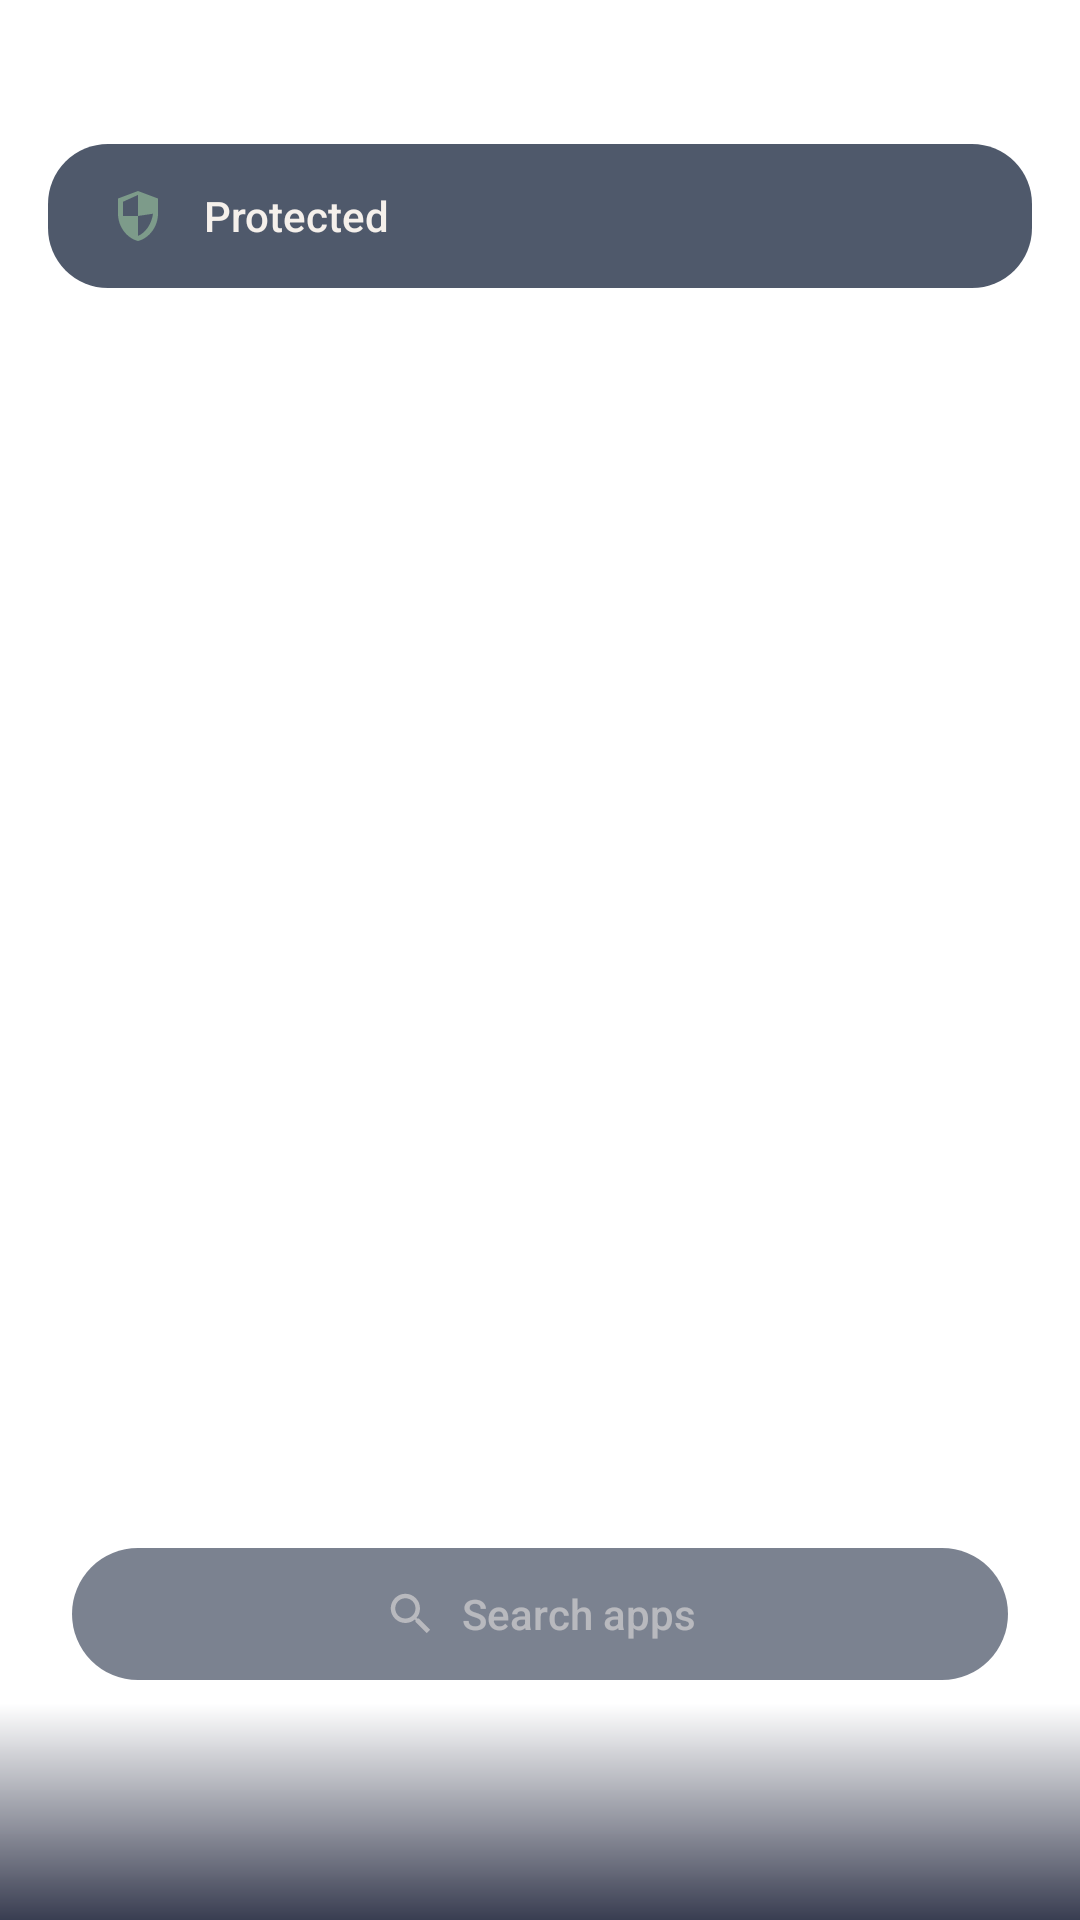

Write the Android layout XML for this screen, with the resource values it uses.
<!-- AndroidManifest.xml: application theme Theme.CircleLauncher -->
<!-- res/layout/activity_launcher.xml -->
<?xml version="1.0" encoding="utf-8"?>
<FrameLayout xmlns:android="http://schemas.android.com/apk/res/android"
    android:layout_width="match_parent"
    android:layout_height="match_parent"
    android:fitsSystemWindows="true">

    <LinearLayout
        android:layout_width="match_parent"
        android:layout_height="match_parent"
        android:orientation="vertical"
        android:clipToPadding="false">

        
        <LinearLayout
            android:id="@+id/privacy_card"
            android:layout_width="match_parent"
            android:layout_height="wrap_content"
            android:orientation="horizontal"
            android:gravity="center_vertical"
            android:layout_marginStart="16dp"
            android:layout_marginEnd="16dp"
            android:layout_marginTop="48dp"
            android:layout_marginBottom="8dp"
            android:paddingStart="20dp"
            android:paddingEnd="20dp"
            android:paddingTop="14dp"
            android:paddingBottom="14dp"
            android:background="@drawable/card_frosted"
            android:clickable="true"
            android:focusable="true">

            <ImageView
                android:layout_width="20dp"
                android:layout_height="20dp"
                android:src="@drawable/ic_shield"
                android:contentDescription="@string/privacy_shield" />

            <TextView
                android:id="@+id/privacy_status_text"
                android:layout_width="0dp"
                android:layout_height="wrap_content"
                android:layout_weight="1"
                android:layout_marginStart="12dp"
                android:text="@string/privacy_status_default"
                android:textColor="#F5F0EB"
                android:textSize="14sp"
                android:maxLines="1"
                android:ellipsize="end" />

            <TextView
                android:id="@+id/privacy_score_text"
                android:layout_width="wrap_content"
                android:layout_height="wrap_content"
                android:textColor="#7D9B8A"
                android:textSize="14sp"
                android:textStyle="bold" />

        </LinearLayout>

        
        <GridView
            android:id="@+id/app_grid"
            android:layout_width="match_parent"
            android:layout_height="0dp"
            android:layout_weight="1"
            android:numColumns="4"
            android:horizontalSpacing="0dp"
            android:verticalSpacing="16dp"
            android:paddingStart="12dp"
            android:paddingEnd="12dp"
            android:paddingTop="8dp"
            android:paddingBottom="8dp"
            android:stretchMode="columnWidth"
            android:gravity="center"
            android:scrollbarSize="0dp"
            android:overScrollMode="never" />

        
        <LinearLayout
            android:id="@+id/search_bar"
            android:layout_width="match_parent"
            android:layout_height="44dp"
            android:layout_marginStart="24dp"
            android:layout_marginEnd="24dp"
            android:layout_marginBottom="8dp"
            android:gravity="center"
            android:background="@drawable/search_bar_bg"
            android:clickable="true"
            android:focusable="true">

            <ImageView
                android:layout_width="18dp"
                android:layout_height="18dp"
                android:src="@drawable/ic_search"
                android:layout_marginEnd="8dp"
                android:contentDescription="@string/search_hint" />

            <TextView
                android:layout_width="wrap_content"
                android:layout_height="wrap_content"
                android:text="@string/search_hint"
                android:textColor="#80F5F0EB"
                android:textSize="14sp" />

        </LinearLayout>

        
        <LinearLayout
            android:id="@+id/dock"
            android:layout_width="match_parent"
            android:layout_height="72dp"
            android:orientation="horizontal"
            android:gravity="center"
            android:paddingStart="20dp"
            android:paddingEnd="20dp"
            android:paddingBottom="8dp"
            android:background="@drawable/dock_bg">

            <ImageView
                android:id="@+id/dock_1"
                android:layout_width="0dp"
                android:layout_height="48dp"
                android:layout_weight="1"
                android:scaleType="fitCenter"
                android:contentDescription="@string/dock_app" />

            <ImageView
                android:id="@+id/dock_2"
                android:layout_width="0dp"
                android:layout_height="48dp"
                android:layout_weight="1"
                android:scaleType="fitCenter"
                android:contentDescription="@string/dock_app" />

            <ImageView
                android:id="@+id/dock_3"
                android:layout_width="0dp"
                android:layout_height="48dp"
                android:layout_weight="1"
                android:scaleType="fitCenter"
                android:contentDescription="@string/dock_app" />

            <ImageView
                android:id="@+id/dock_4"
                android:layout_width="0dp"
                android:layout_height="48dp"
                android:layout_weight="1"
                android:scaleType="fitCenter"
                android:contentDescription="@string/dock_app" />

            <ImageView
                android:id="@+id/dock_5"
                android:layout_width="0dp"
                android:layout_height="48dp"
                android:layout_weight="1"
                android:scaleType="fitCenter"
                android:contentDescription="@string/dock_app" />

        </LinearLayout>

    </LinearLayout>

</FrameLayout>
<!-- resources referenced by this layout -->
<resources>
  <!-- drawable card_frosted (drawable) -->
  <?xml version="1.0" encoding="utf-8"?>
  <shape xmlns:android="http://schemas.android.com/apk/res/android"
      android:shape="rectangle">
      <solid android:color="#CC243047" />
      <corners android:radius="20dp" />
  </shape>
  <!-- drawable dock_bg (drawable) -->
  <?xml version="1.0" encoding="utf-8"?>
  <shape xmlns:android="http://schemas.android.com/apk/res/android"
      android:shape="rectangle">
      <gradient
          android:startColor="#001A1F36"
          android:endColor="#DD1A1F36"
          android:angle="270" />
  </shape>
  <!-- drawable ic_search (drawable) -->
  <?xml version="1.0" encoding="utf-8"?>
  <vector xmlns:android="http://schemas.android.com/apk/res/android"
      android:width="24dp"
      android:height="24dp"
      android:viewportWidth="24"
      android:viewportHeight="24">
  
      <path
          android:fillColor="#80F5F0EB"
          android:pathData="M15.5,14 L14.71,14 L14.43,13.73 C15.41,12.59 16,11.11 16,9.5 C16,5.91 13.09,3 9.5,3 C5.91,3 3,5.91 3,9.5 C3,13.09 5.91,16 9.5,16 C11.11,16 12.59,15.41 13.73,14.43 L14,14.71 L14,15.5 L19,20.49 L20.49,19 L15.5,14 Z M9.5,14 C7.01,14 5,11.99 5,9.5 C5,7.01 7.01,5 9.5,5 C11.99,5 14,7.01 14,9.5 C14,11.99 11.99,14 9.5,14 Z" />
  
  </vector>
  <!-- drawable ic_shield (drawable) -->
  <?xml version="1.0" encoding="utf-8"?>
  <vector xmlns:android="http://schemas.android.com/apk/res/android"
      android:width="24dp"
      android:height="24dp"
      android:viewportWidth="24"
      android:viewportHeight="24">
  
      <path
          android:fillColor="#7D9B8A"
          android:pathData="M12,2 L4,5 L4,11.09 C4,16.14 7.41,20.85 12,22 C16.59,20.85 20,16.14 20,11.09 L20,5 L12,2 Z M12,11.99 L18,11.09 C17.45,15.15 15.02,18.79 12,19.93 L12,12 L6,12 L6,6.3 L12,3.58 L12,11.99 Z" />
  
  </vector>
  <!-- drawable search_bar_bg (drawable) -->
  <?xml version="1.0" encoding="utf-8"?>
  <shape xmlns:android="http://schemas.android.com/apk/res/android"
      android:shape="rectangle">
      <solid android:color="#99243047" />
      <corners android:radius="22dp" />
  </shape>
  <string name="dock_app">Dock app</string>
  <string name="privacy_shield">Privacy shield</string>
  <string name="privacy_status_default">Protected</string>
  <string name="search_hint">Search apps</string>
  <style name="Theme.CircleLauncher" parent="@android:style/Theme.DeviceDefault.NoActionBar">
          <item name="android:windowBackground">@android:color/transparent</item>
          <item name="android:windowShowWallpaper">true</item>
          <item name="android:windowTranslucentStatus">true</item>
          <item name="android:windowTranslucentNavigation">true</item>
          <item name="android:navigationBarColor">#001A1F36</item>
          <item name="android:statusBarColor">#001A1F36</item>
          <item name="android:colorBackground">#1A1F36</item>
          <item name="android:fontFamily">sans-serif-medium</item>
          
          <item name="android:windowLightStatusBar">false</item>
      </style>
</resources>
